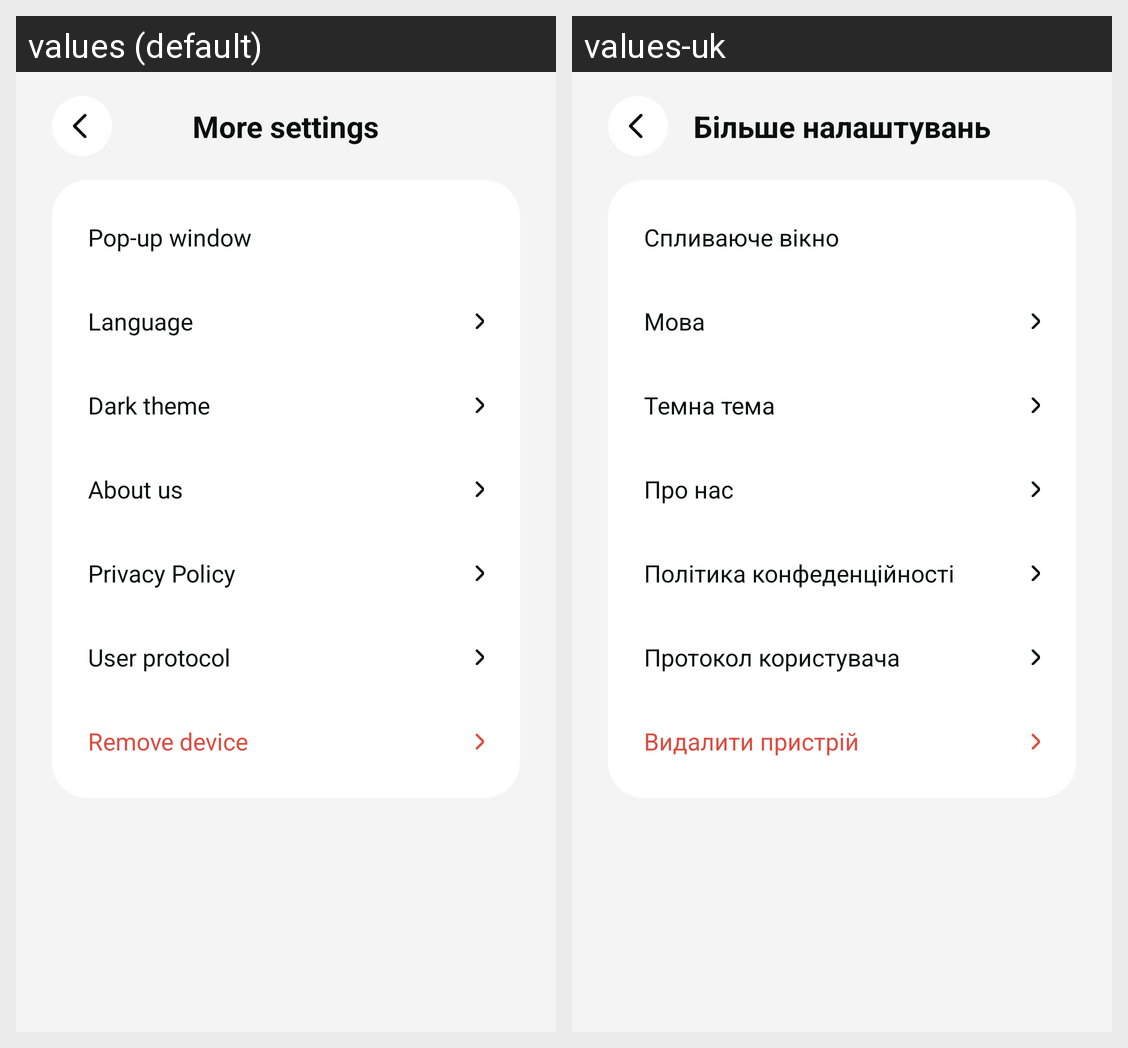

Strings drawn on this Android screen and how each of the app's shown locales translates them:
Android screen res/layout/activity_more_setting.xml rendered under 2 locales, left to right: values (default), values-uk. Device: Nexus 5 (rendered at 1080×1920; each locale shown at half size, 540×960, under a caption strip naming it); theme Base.Theme.Proove.
Strings drawn on this screen, with the default value and each locale's value (text and hints the layout hard-codes, and strings that could not be matched under every locale, appear in the picture but are not listed):

more_settings
  values: More settings
  values-uk: Більше налаштувань

pop_up_window
  values: Pop-up window
  values-uk: Спливаюче вікно

language
  values: Language
  values-uk: Мова

dark_theme
  values: Dark theme
  values-uk: Темна тема

about_us
  values: About us
  values-uk: Про нас

privacy_policy
  values: Privacy Policy
  values-uk: Політика конфеденційності

user_protocol
  values: User protocol
  values-uk: Протокол користувача

remove_device
  values: Remove device
  values-uk: Видалити пристрій
